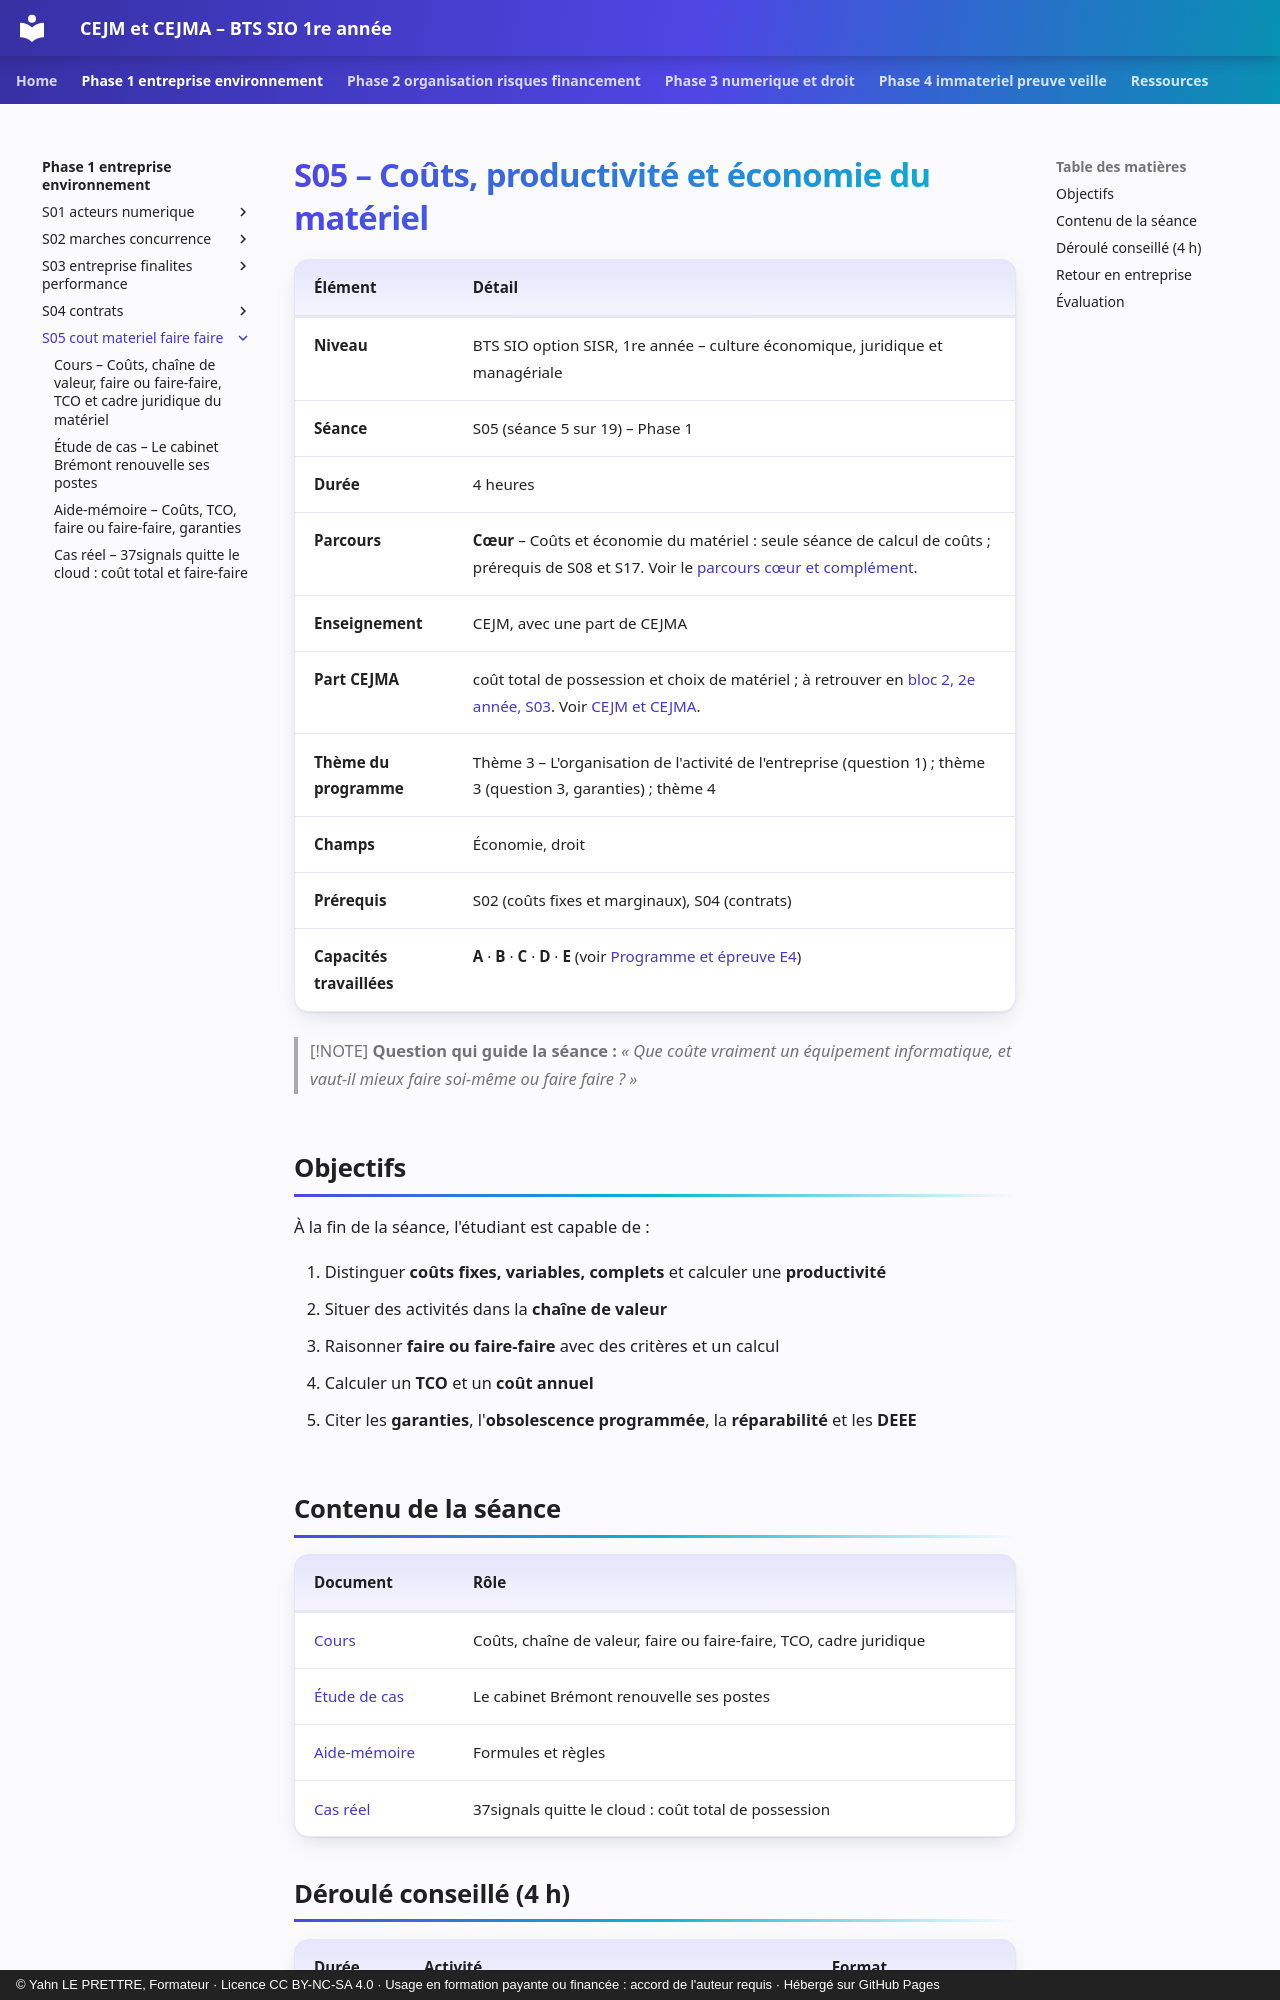

repository: YahnLP/bts1-sio-sisr-cejma · page: phase-1-entreprise-environnement/S05-cout-materiel-faire-faire/index.html · generator: mkdocs · copyright: © Yahn LE PRETTRE, Formateur · Licence CC BY-NC-SA 4.0 · Usage en formation payante ou financée : accord de l'auteur requis · Hébergé sur GitHub Pages

# S05 – Coûts, productivité et économie du matériel

| Élément | Détail |
|---|---|
| **Niveau** | BTS SIO option SISR, 1re année – culture économique, juridique et managériale |
| **Séance** | S05 (séance 5 sur 19) – Phase 1 |
| **Durée** | 4 heures |
| **Parcours** | **Cœur** – Coûts et économie du matériel : seule séance de calcul de coûts ; prérequis de S08 et S17. Voir le [parcours cœur et complément](../../ressources/parcours-coeur-complement.md). |
| **Enseignement** | CEJM, avec une part de CEJMA |
| **Part CEJMA** | coût total de possession et choix de matériel ; à retrouver en [bloc 2, 2e année, S03](https://yahnlp.github.io/bts2-sio-sisr-bloc2/phase-1-reprendre-concevoir/S03-cout-ethique-environnement/). Voir [CEJM et CEJMA](../../ressources/cejm-et-cejma.md). |
| **Thème du programme** | Thème 3 – L'organisation de l'activité de l'entreprise (question 1) ; thème 3 (question 3, garanties) ; thème 4 |
| **Champs** | Économie, droit |
| **Prérequis** | S02 (coûts fixes et marginaux), S04 (contrats) |
| **Capacités travaillées** | **A** · **B** · **C** · **D** · **E** (voir [Programme et épreuve E4](../../ressources/programme-e4.md)) |

> [!NOTE]
> **Question qui guide la séance :** *« Que coûte vraiment un équipement informatique, et vaut-il mieux faire soi-même ou faire faire ? »*

## Objectifs

À la fin de la séance, l'étudiant est capable de :

1. Distinguer **coûts fixes, variables, complets** et calculer une **productivité**
2. Situer des activités dans la **chaîne de valeur**
3. Raisonner **faire ou faire-faire** avec des critères et un calcul
4. Calculer un **TCO** et un **coût annuel**
5. Citer les **garanties**, l'**obsolescence programmée**, la **réparabilité** et les **DEEE**

## Contenu de la séance

| Document | Rôle |
|---|---|
| [Cours](01-cours.md) | Coûts, chaîne de valeur, faire ou faire-faire, TCO, cadre juridique |
| [Étude de cas](02-etude-de-cas.md) | Le cabinet Brémont renouvelle ses postes |
| [Aide-mémoire](03-aide-memoire.md) | Formules et règles |
| [Cas réel](04-cas-reels.md) | 37signals quitte le cloud : coût total de possession |
